4-way image classification set "spectrograms_split" from GitHub (yildiramdsa/sleep_apnea_classification_via_eeg_spectrograms_and_deep_learning); label vocabulary: mild, moderate, normal, severe.

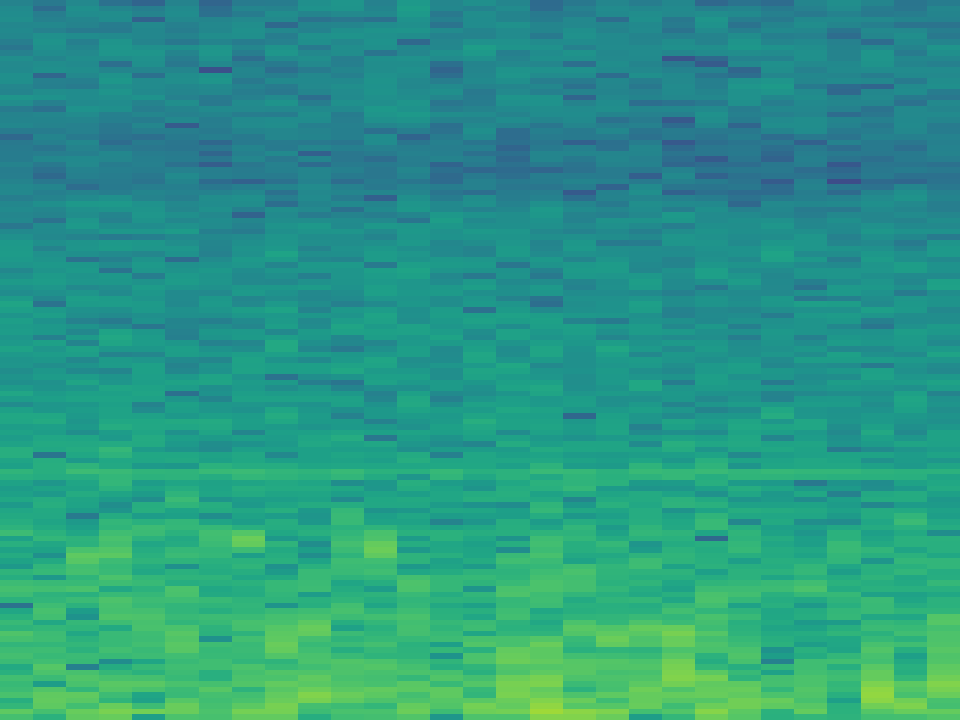
Label: mild

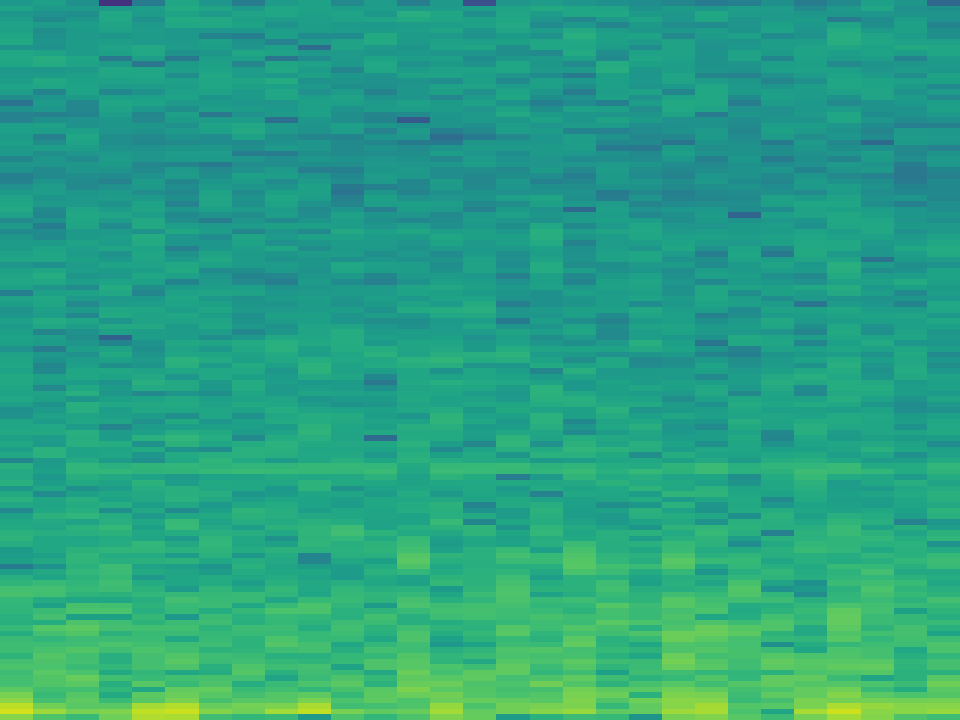
Label: moderate

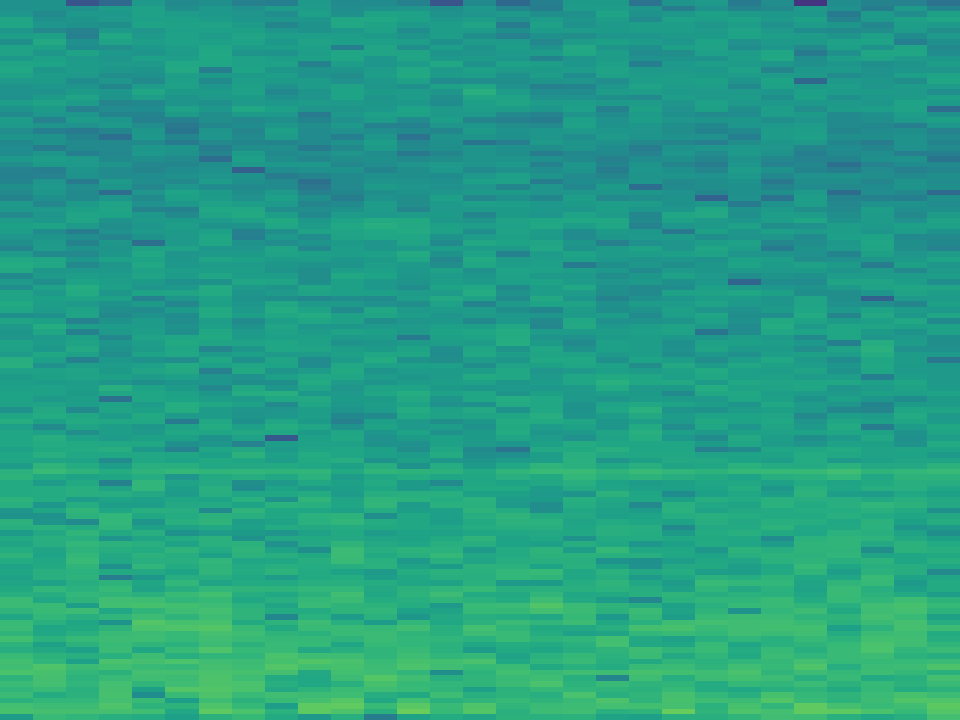
Label: normal

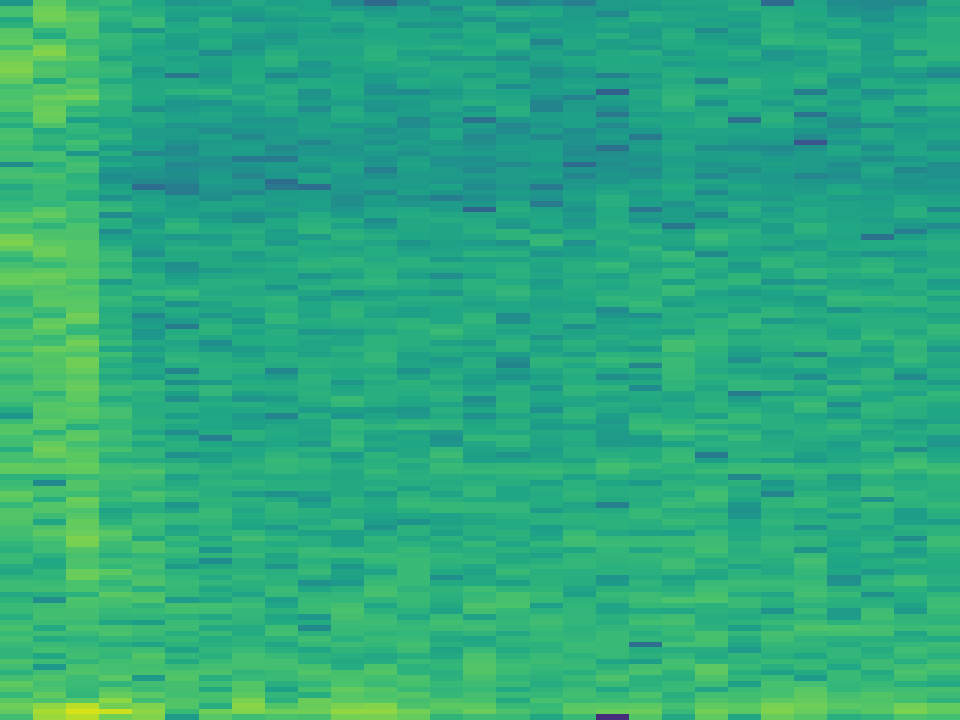
Label: normal

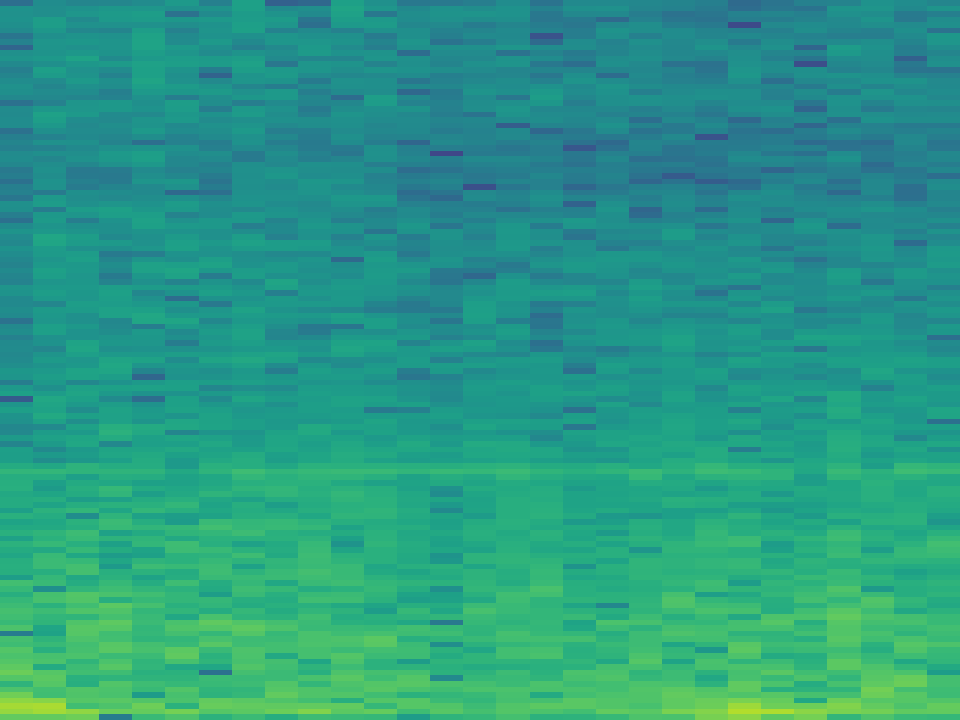
Label: severe

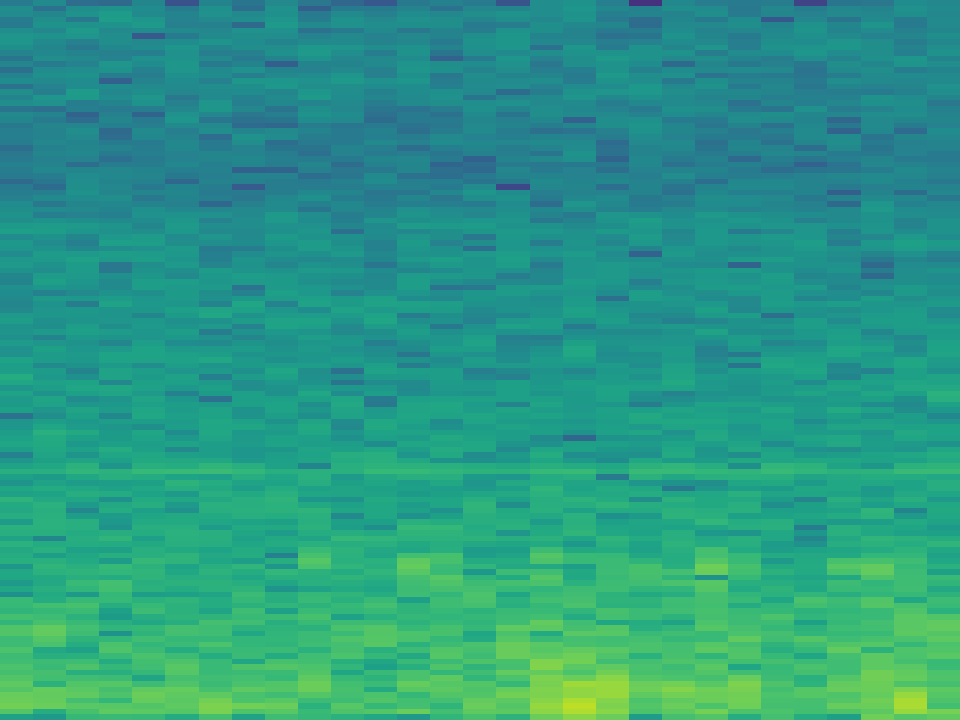
Label: mild
